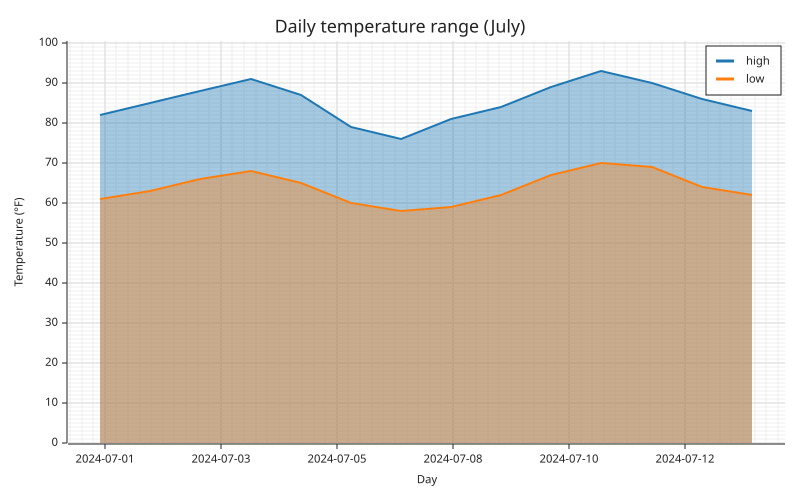

The file beside this chart, header and first rows:
day, high, low
2024-07-01, 82, 61
2024-07-02, 85, 63
2024-07-03, 88, 66
2024-07-04, 91, 68
2024-07-05, 87, 65
2024-07-06, 79, 60
2024-07-07, 76, 58
2024-07-08, 81, 59
2024-07-09, 84, 62
2024-07-10, 89, 67
2024-07-11, 93, 70
2024-07-12, 90, 69
2024-07-13, 86, 64
2024-07-14, 83, 62
